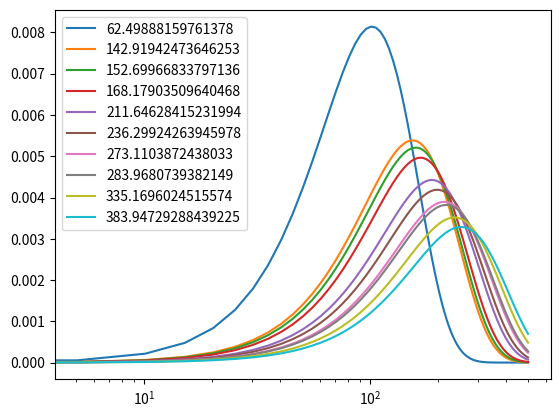

This figure's Python source:
#Punto 3.1 Polinomios de Laguerre

import numpy as np
import sympy as sym
import matplotlib.pyplot as plt
import math

_x = sym.symbols('x')

def GetLaguerre(n,x):
    if n==0:
        poly = sym.Number(1)
    elif n==1:
        poly = - x + 1
    else:
        poly = ((2*(n-1)+1-x)*GetLaguerre(n-1,x)-((n-1)*GetLaguerre(n-2,x)))/(n)
   
    return sym.expand(poly,x)

def DiffLaguerre(n,x):
    pn = GetLaguerre(n,x)
    return sym.diff(pn,x,1)

def GetNewton(f,df,xn,itmax=10000,precision=1e-12):
    
    error = 1.
    it = 0
    
    while error >= precision and it < itmax:
        
        try:
            
            xn1 = xn - f(xn)/df(xn)
            
            error = np.abs(f(xn)/df(xn))
            
        except ZeroDivisionError:
            print('Zero Division')
            
        xn = xn1
        it += 1
        
    if it == itmax:
        return False
    else:
        return xn
    
def GetRoots(f,df,x,tolerancia = 5):
    
    Roots = np.array([])
    
    for i in x:
        
        root = GetNewton(f,df,i)

        if  type(root)!=bool:
            croot = np.round( root, tolerancia )
            
            if croot not in Roots:
                Roots = np.append(Roots, croot)
                
    Roots.sort()
    
    return Roots

def GetAllRootsGLag(n):

    j = n+((n-1)*np.sqrt(n))
    xn = np.linspace(0,j,round(50+((j**2)/2)))
    
    Legendre = np.array([])
    DLegendre = np.array([])
    
    for i in range(n+1):
        Legendre =  np.append(Legendre,GetLaguerre(i,_x))
        DLegendre = np.append(DLegendre,DiffLaguerre(i,_x))
    
    poly = sym.lambdify([_x],Legendre[n],'numpy')
    Dpoly = sym.lambdify([_x],DLegendre[n],'numpy')
    Roots = GetRoots(poly,Dpoly,xn)

    if len(Roots) != n:
        ValueError('El número de raíces debe ser igual al n del polinomio.')
    
    return Roots

def GetWeigthsLag(n,x):
    
    weigths = np.array([])
    roots = GetAllRootsGLag(n)
    L_n1 = sym.lambdify([x],GetLaguerre(n+1,x),'numpy')
    
    for i in roots:
        
        w = i/(((n+1)**2)*(L_n1(i))**2)
        
        if w not in weigths:
            
            weigths = np.append(weigths,w)
            
    return weigths

nl = 2
    
print('polinomios de Laguerre')
print(GetLaguerre(nl,_x))
print(GetAllRootsGLag(nl))
print(GetWeigthsLag(nl,_x))

#Punto 3.2 Polinomios de Hermite

def GetHermite(n,x):
    if n == 0:
        poly = sym.Number(1)
    elif n == 1:
        poly = 2*x
    else:
        poly = 2*x*GetHermite(n-1,x) - sym.diff(GetHermite(n-1,x),x,1)
    return sym.expand(poly,x)

def DiffHermite(n,x):
    pn = GetHermite(n,x)
    return sym.diff(pn,x,1)

def GetAllRootsGHer(n):
    
    c = np.sqrt(4*n+1)
    xn = np.linspace(-c,c,100)
    
    Hermite = np.array([])
    DHermite = np.array([])
    
    for i in range(n+1):
        Hermite =  np.append(Hermite,GetHermite(i,_x))
        DHermite = np.append(DHermite,DiffHermite(i,_x))
    
    poly = sym.lambdify([_x],Hermite[n],'numpy')
    Dpoly = sym.lambdify([_x],DHermite[n],'numpy')
    Roots = GetRoots(poly,Dpoly,xn)

    if len(Roots) != n:
        ValueError('El número de raíces debe ser igual al n del polinomio.')
    
    return Roots

def GetWeigthsHer(n,x):
    
    roots = GetAllRootsGHer(n)
    l_h1 = sym.lambdify([x],GetHermite(n-1,x),'numpy')
    weigths = np.array([])
    
    for i in roots:
        
        w = (2**(n-1)*math.factorial(n)*np.sqrt(n))/((n**2)*(l_h1(i)**2))
        
        weigths = np.append(weigths,w)
    
    return weigths

print('polinomios de Hermite')
print(GetHermite(2,_x))
print(GetAllRootsGHer(2))
print(GetWeigthsHer(2,_x))

#Punto 3.3 Aplicación

def function(x):
    return np.sqrt(x)

def IntegralLag(f,n):
    
    r = GetAllRootsGLag(n)
    w = GetWeigthsLag(n,_x)
    
    res = 0
    
    for i in range(len(r)):
        res += w[i]*f(r[i])
        
    return res

print('punto 3 aplicación')
#se integra de esta manera por la forma de la integral resultante en la Imagen_1
#print((2/np.sqrt(np.pi))*IntegralLag(function,20))
#se observa que el resultado es aproximadamente 1

x = np.linspace(0,500,100)

def FunctionVel(x,t,M=0.1,R=8.314):
    return 4*np.pi*((M/(2*np.pi*R*t))**(3/2))*(x**2)*np.exp((-M*(x**2))/(2*R*t))

def GraphicsTemps(n,f,x):
    
    T = np.random.uniform(50,400,n)
    
    T.sort()
    
    for i in T:
        y = f(x,i)
        plt.plot(x,y,label=str(i))
        plt.xscale("log")
        plt.legend()
    plt.show()       
        
GraphicsTemps(10,FunctionVel,x)

def IntegraLag2(n,t,R=8.314,M=0.1):
     
    r = GetAllRootsGLag(n)
    w =GetWeigthsLag(n,_x)
     
    res = 0
     
    for i in range(len(r)):
         
        res += w[i]*r[i]
    
    return res*(np.sqrt((8*R*t)/(M*np.pi)))

def IntegralIts(n):
    
    T = np.random.uniform(50,400,n)
    
    T.sort()
    
    vp = np.array([])
    
    for i in T:
        
        v_p = IntegraLag2(5,i)
        
        vp = np.append(vp,v_p)
    
    return (T,vp)

print(IntegralIts(10))
